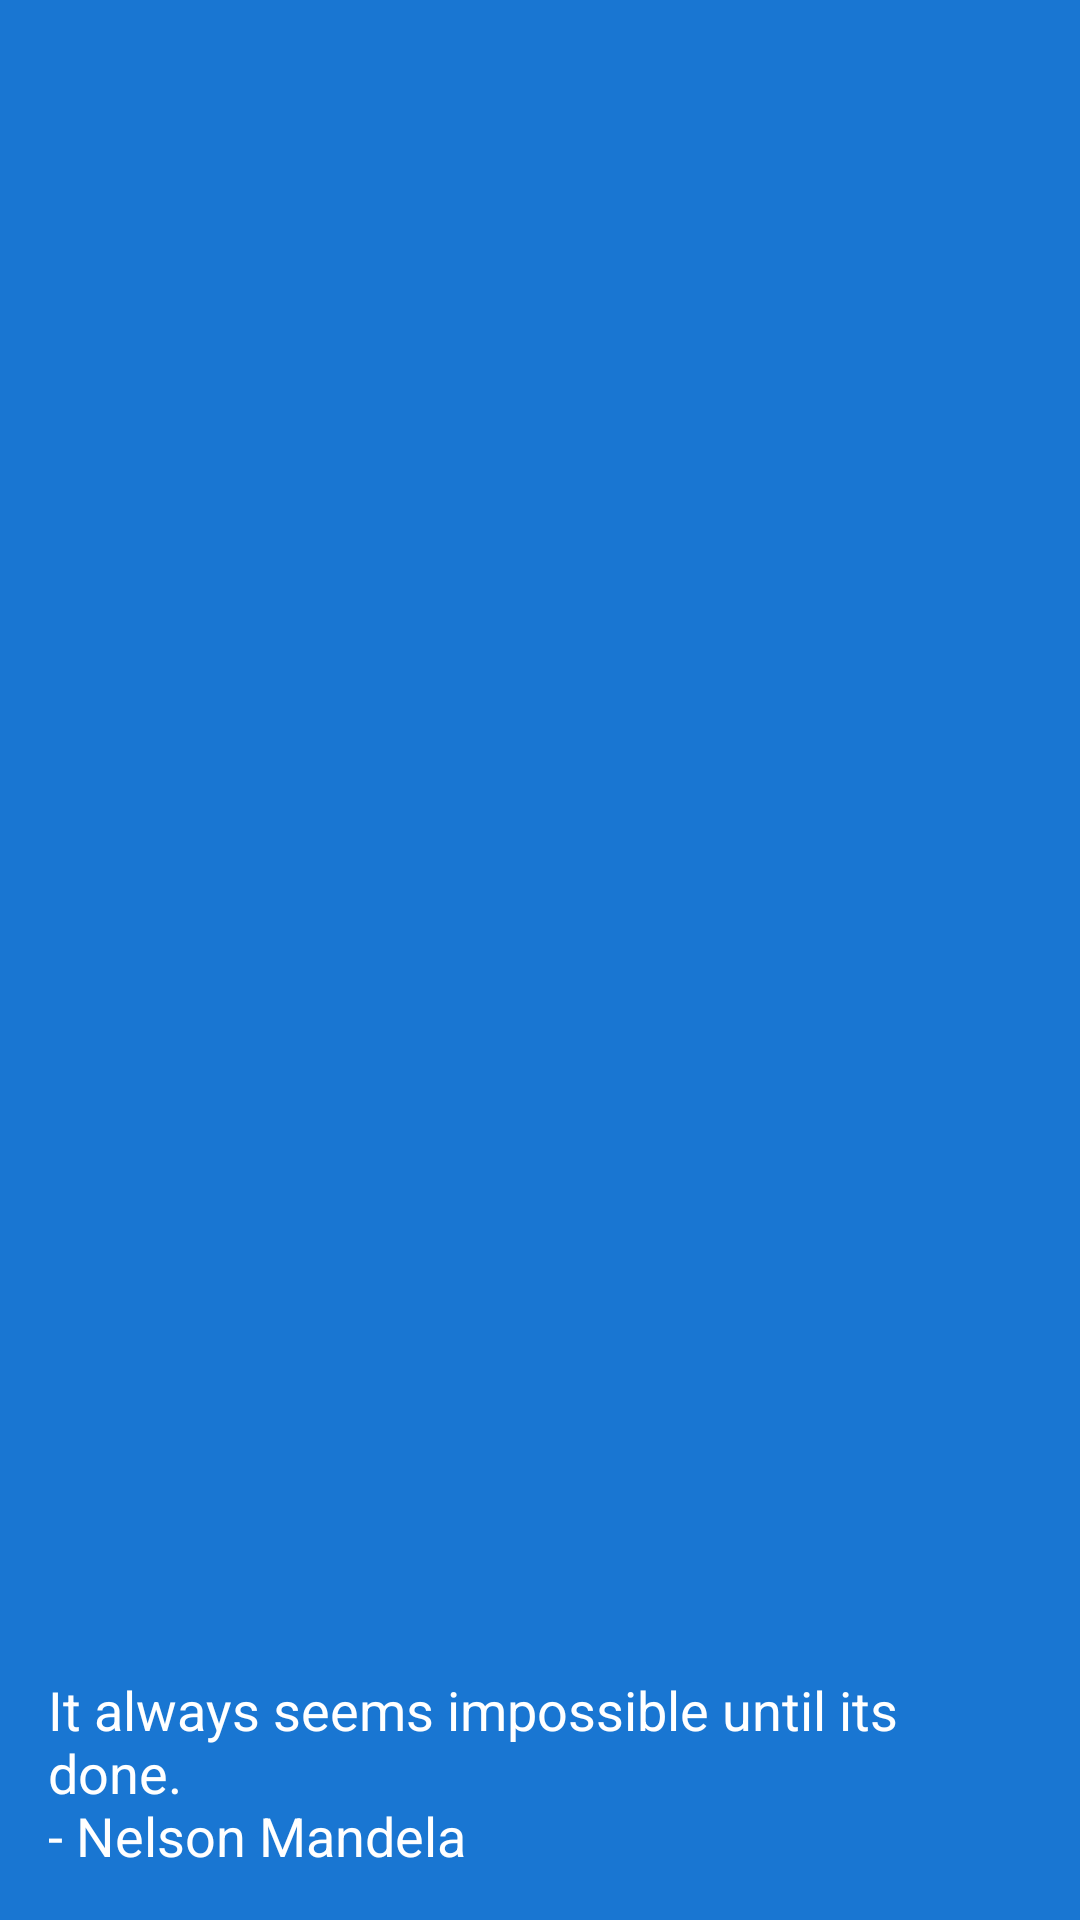

This screen was rendered from an Android layout file. Write that file and the resources it references.
<!-- AndroidManifest.xml: application theme AppTheme -->
<!-- res/layout/drawer_header.xml -->
<LinearLayout xmlns:android="http://schemas.android.com/apk/res/android"
    android:layout_width="match_parent"
    android:layout_height="192dp"
    android:padding="16dp"
    android:theme="@style/ThemeOverlay.AppCompat.Dark"
    android:background="?attr/colorPrimaryDark"
    android:orientation="vertical"
    android:gravity="bottom">

    <TextView
        android:id="@+id/quote_of_the_day"
        android:layout_width="match_parent"
        android:layout_height="wrap_content"
        android:text="@string/default_quote_of_day"
        android:textColor="@android:color/white"
        android:textAppearance="@style/TextAppearance.AppCompat.Medium"/>

</LinearLayout>
<!-- resources referenced by this layout -->
<resources>
  <string name="default_quote_of_day">It always seems impossible until its done. \n- Nelson Mandela</string>
  <style name="AppTheme" parent="@style/Base.AppTheme" />
  <style name="Base.AppTheme" parent="@style/Theme.AppCompat.Light.NoActionBar">
          <item name="colorPrimary">@color/primary</item>
          <item name="colorPrimaryDark">@color/primary_dark</item>
          <item name="colorAccent">@color/accent</item>
          <item name="windowActionBar">false</item>
          <item name="windowNoTitle">true</item>
          <item name="android:windowBackground">@android:color/white</item>
      </style>
  <color name="primary">#2196F3</color>
  <color name="primary_dark">#1976D2</color>
  <color name="accent">#FF4081</color>
</resources>
